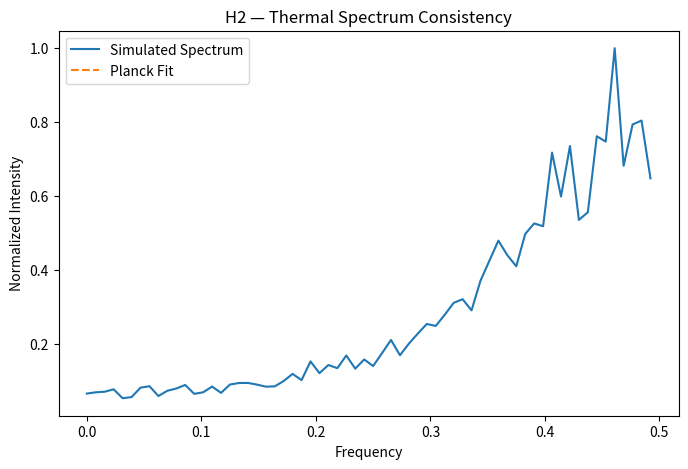
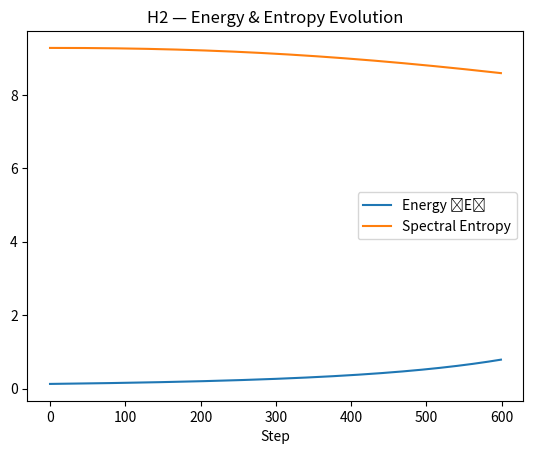

Write the Python code that produced these figures, in order.
import numpy as np
import matplotlib.pyplot as plt

# --- Parameters ---
N = 128
steps = 600
dt = 0.01
T_init = 0.25  # initial "temperature"
alpha = 0.01   # cooling rate
gamma = 0.12   # coupling coefficient

x = np.linspace(-1, 1, N)
X, Y = np.meshgrid(x, x)
psi = np.random.normal(0, T_init, (N, N)) + 1j * np.random.normal(0, T_init, (N, N))
kappa = np.zeros_like(psi, dtype=float)

energy_trace, entropy_trace, temp_trace = [], [], []

def laplacian(Z):
    return -4*Z + np.roll(Z, 1, 0) + np.roll(Z, -1, 0) + np.roll(Z, 1, 1) + np.roll(Z, -1, 1)

# --- Evolution ---
for step in range(steps):
    lap_psi = laplacian(psi)
    psi_t = (1j * dt) * (lap_psi - kappa * psi)
    psi += psi_t

    lap_k = laplacian(kappa)
    kappa += dt * (0.04 * lap_k + gamma * np.real(psi)**2 - 0.05 * kappa)

    # Gradual cooling
    T = T_init * np.exp(-alpha * step / steps)
    temp_trace.append(T)

    # Energy & entropy proxies
    energy = np.mean(np.abs(psi)**2)
    energy_trace.append(energy)

    spectral_density = np.abs(np.fft.fftshift(np.fft.fft2(psi)))**2
    p = spectral_density / np.sum(spectral_density)
    entropy = -np.sum(p * np.log(p + 1e-12))
    entropy_trace.append(entropy)

# --- Planck-like spectrum ---
freq = np.fft.fftfreq(N)
spectrum = np.mean(np.abs(np.fft.fft2(psi))**2, axis=0)
planck_like = freq**3 / (np.exp(freq / (T_init + 1e-5)) - 1)
planck_like /= np.max(planck_like)

# --- Plot results ---
plt.figure(figsize=(8,5))
plt.plot(freq[:N//2], spectrum[:N//2] / np.max(spectrum), label='Simulated Spectrum')
plt.plot(freq[:N//2], planck_like[:N//2], '--', label='Planck Fit')
plt.title("H2 — Thermal Spectrum Consistency")
plt.xlabel("Frequency")
plt.ylabel("Normalized Intensity")
plt.legend()
plt.savefig("PAEV_TestH2_ThermalSpectrum.png")

plt.figure()
plt.plot(energy_trace, label='Energy ⟨E⟩')
plt.plot(entropy_trace, label='Spectral Entropy')
plt.title("H2 — Energy & Entropy Evolution")
plt.xlabel("Step")
plt.legend()
plt.savefig("PAEV_TestH2_EnergyEntropy.png")

print("\n=== Test H2 — Thermal Coherence & Blackbody Consistency Complete ===")
print(f"⟨E⟩ final = {energy_trace[-1]:.6e}")
print(f"⟨S⟩ final = {entropy_trace[-1]:.6e}")
print(f"T_final   = {temp_trace[-1]:.6e}")
print("All output files saved:")
print(" - PAEV_TestH2_ThermalSpectrum.png")
print(" - PAEV_TestH2_EnergyEntropy.png")
print("----------------------------------------------------------")